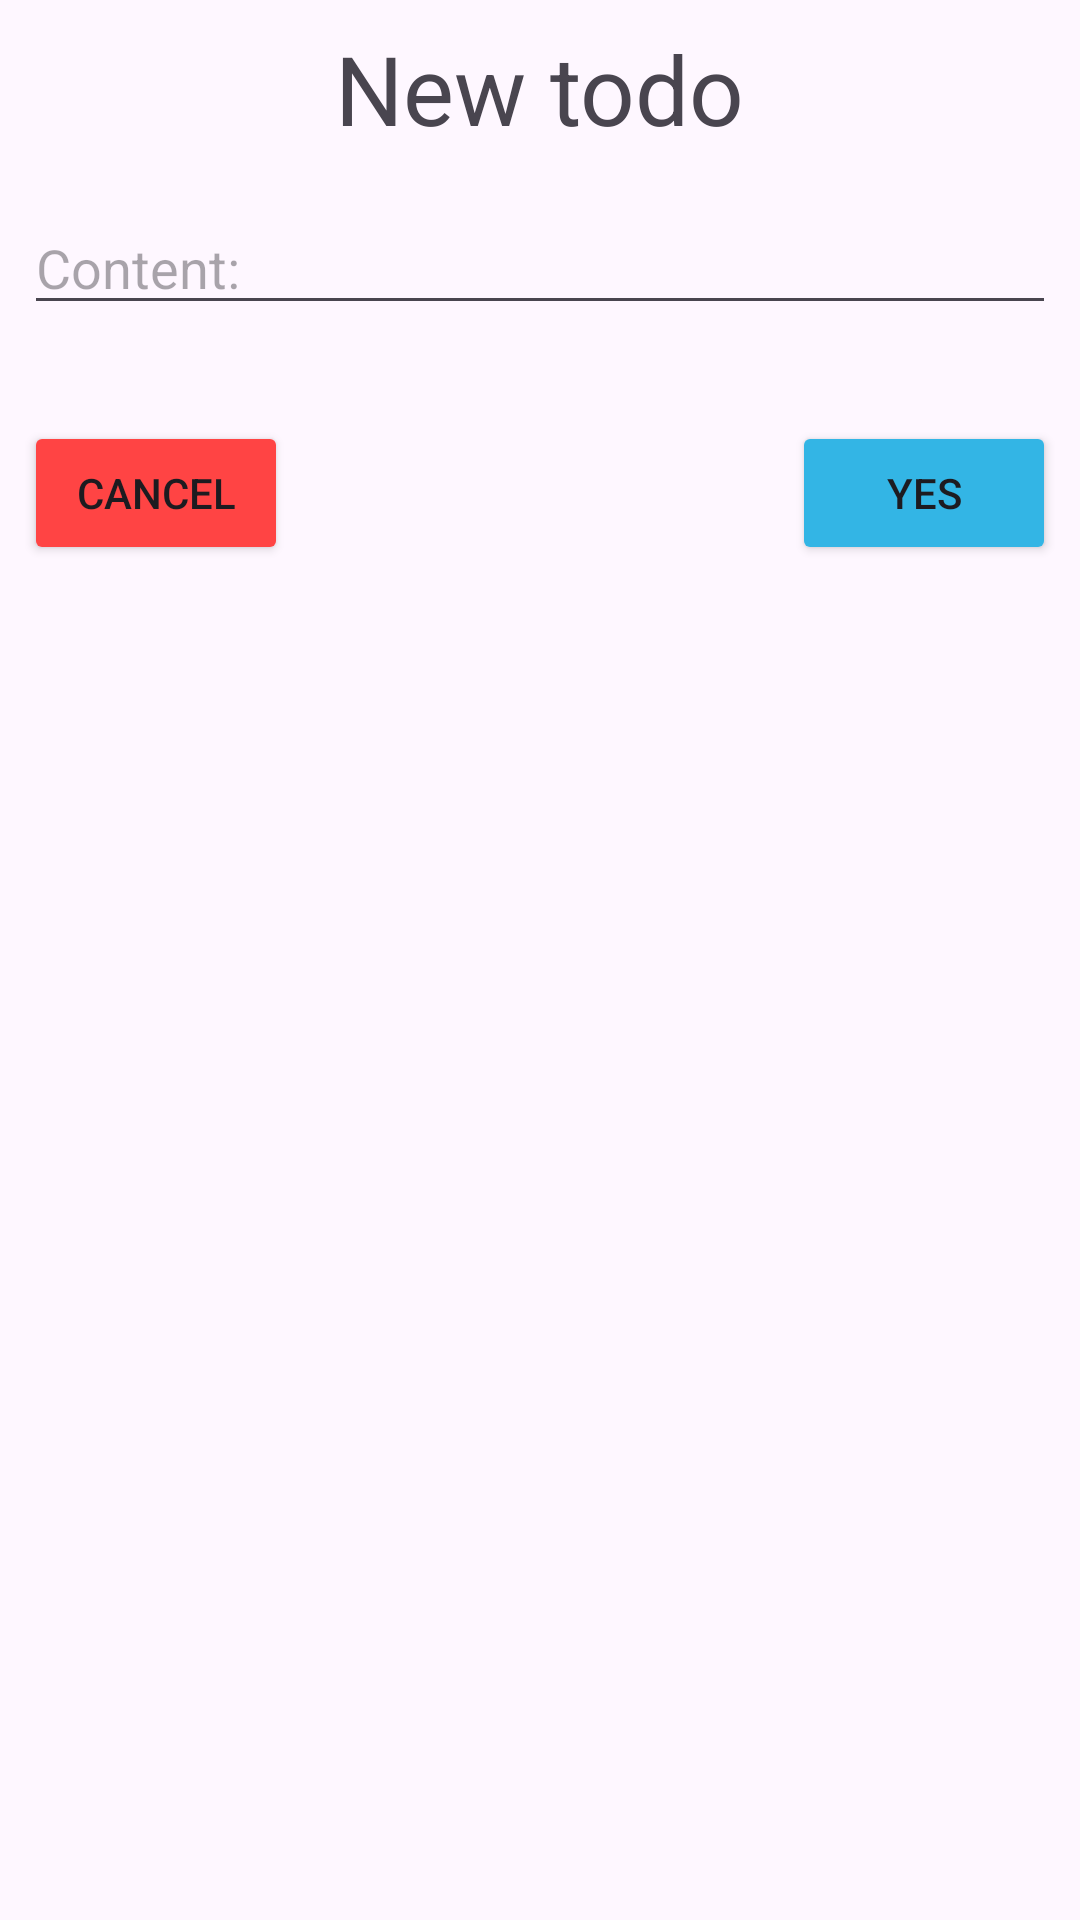

Reconstruct the res/layout file that produces this screen, plus the resources it refers to.
<!-- AndroidManifest.xml: application theme Theme.TodoListD01K14 -->
<!-- res/layout/dialog_create_todo.xml -->
<?xml version="1.0" encoding="utf-8"?>
<androidx.constraintlayout.widget.ConstraintLayout xmlns:android="http://schemas.android.com/apk/res/android"
    android:layout_width="320dp"
    android:layout_height="match_parent"
    android:padding="8dp"
    xmlns:app="http://schemas.android.com/apk/res-auto">

    <TextView
        android:id="@+id/tv_dialog_title"
        android:layout_width="wrap_content"
        android:layout_height="wrap_content"
        android:text="New todo"
        android:textSize="32sp"
        app:layout_constraintTop_toTopOf="parent"
        app:layout_constraintRight_toRightOf="parent"
        app:layout_constraintLeft_toLeftOf="parent"/>

    <EditText
        android:id="@+id/edt_dialog_todo"
        android:layout_width="0dp"
        android:layout_height="wrap_content"
        android:hint="Content:"
        android:imeOptions="actionDone"
        android:maxLines="1"
        android:inputType="text"
        android:layout_marginTop="16dp"
        app:layout_constraintRight_toRightOf="parent"
        app:layout_constraintLeft_toLeftOf="parent"
        app:layout_constraintTop_toBottomOf="@id/tv_dialog_title"/>


    <Button
        android:id="@+id/btn_dialog_yes"
        android:layout_width="wrap_content"
        android:layout_height="wrap_content"
        android:text="Yes"
        android:layout_marginTop="32dp"
        android:backgroundTint="@android:color/holo_blue_light"
        android:layout_marginBottom="16dp"
        app:layout_constraintRight_toRightOf="parent"
        app:layout_constraintTop_toBottomOf="@id/edt_dialog_todo"/>

    <Button
        android:id="@+id/btn_dialog_cancel"
        android:layout_width="wrap_content"
        android:layout_height="wrap_content"
        android:text="Cancel"
        android:backgroundTint="@android:color/holo_red_light"
        android:layout_marginTop="32dp"
        android:layout_marginBottom="16dp"
        app:layout_constraintLeft_toLeftOf="parent"
        app:layout_constraintTop_toBottomOf="@id/edt_dialog_todo"/>

</androidx.constraintlayout.widget.ConstraintLayout>
<!-- resources referenced by this layout -->
<resources>
  <style name="Theme.TodoListD01K14" parent="Base.Theme.TodoListD01K14" />
  <style name="Base.Theme.TodoListD01K14" parent="Theme.Material3.DayNight.NoActionBar">
          
          
      </style>
</resources>
